Dataset: data (GitHub, magahisca/dfruitdisease). Classes: anthracnose, cactus virus X, healthy, stem canker.

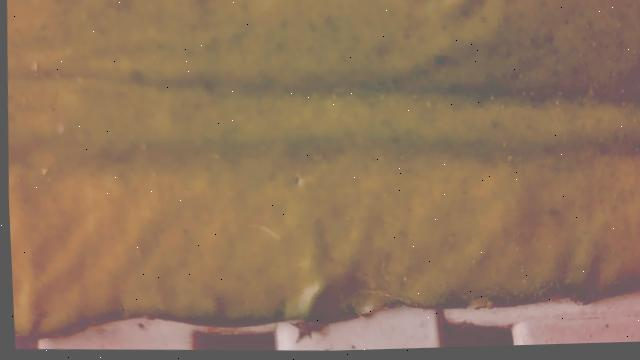
Label: cactus virus X

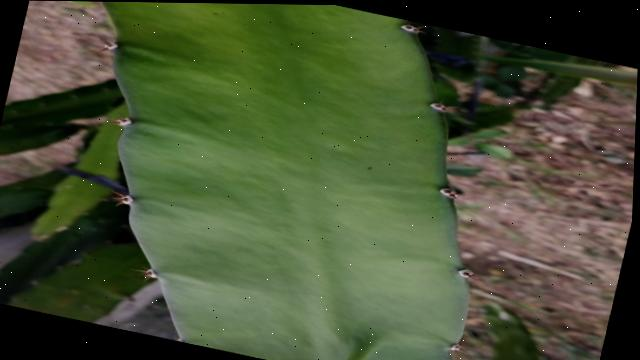
Label: healthy

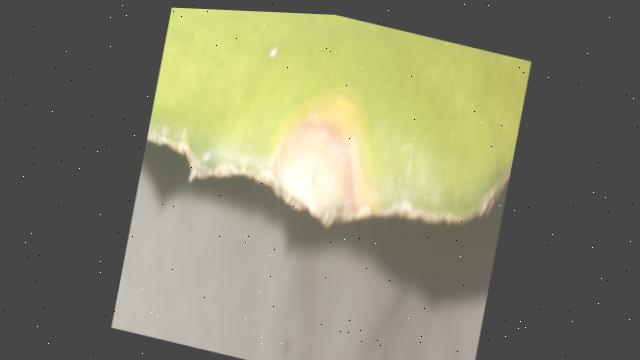
Label: anthracnose

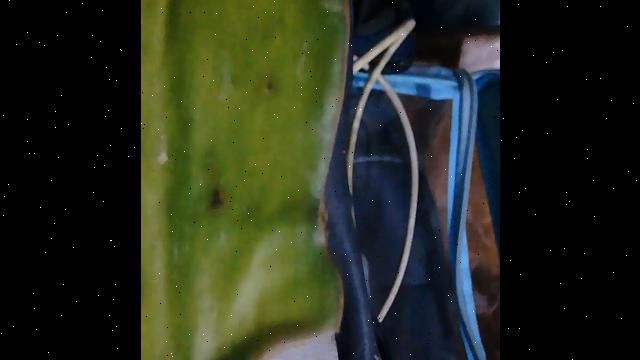
Label: stem canker

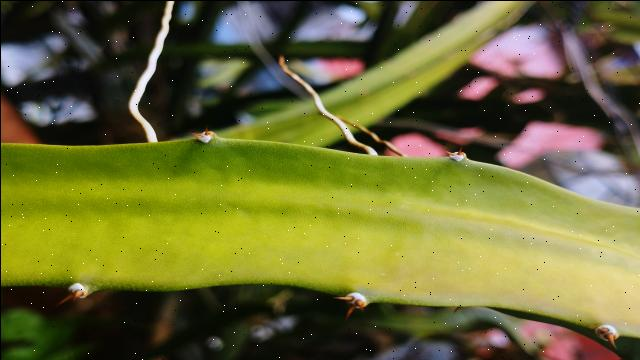
Label: healthy

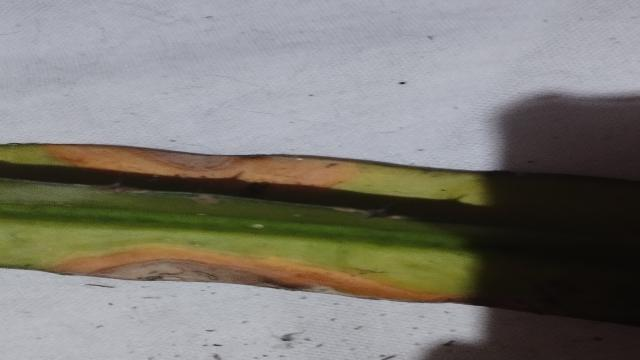
Label: anthracnose
